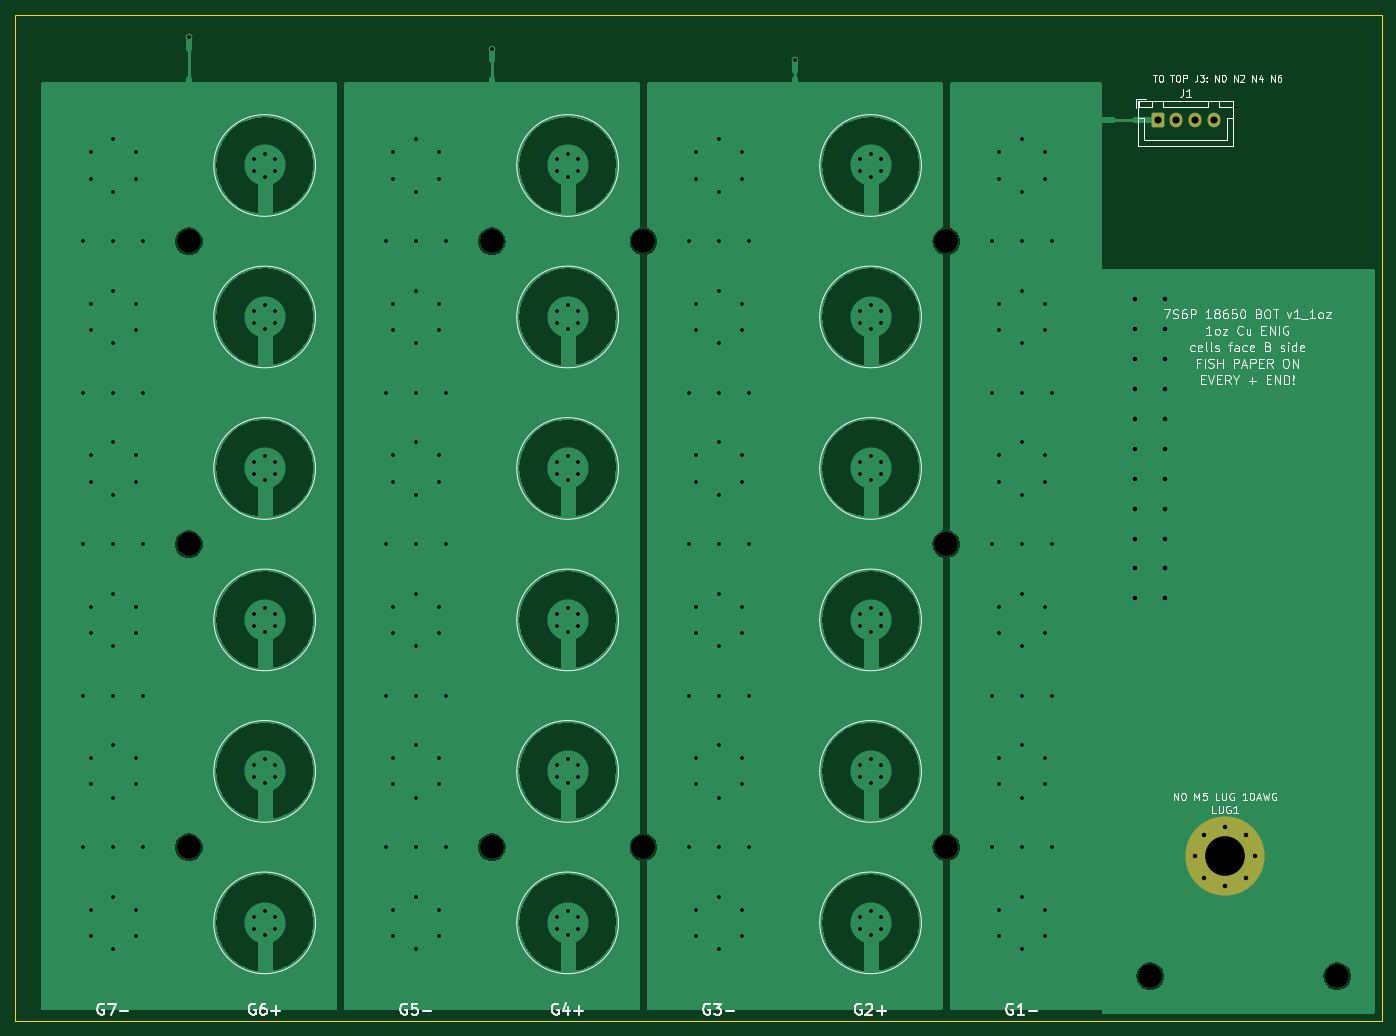
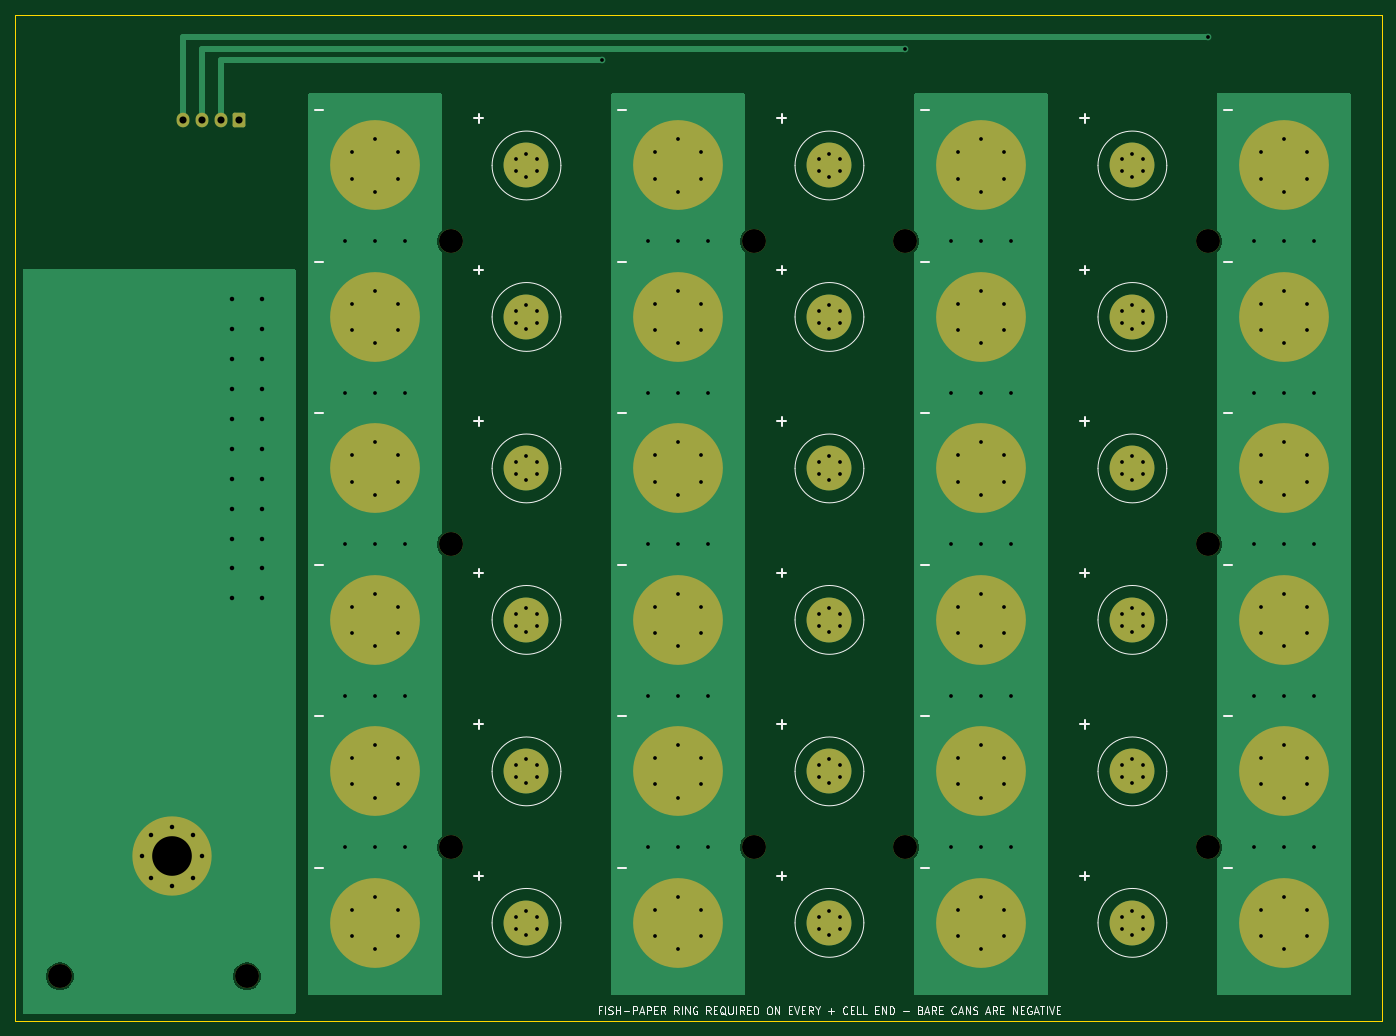
Circuit board: 11 layer files. Board 182.8 x 134.5 mm.
- bottom_copper: battery7s6p_bot_1oz-B_Cu.gbr (25840 bytes)
- bottom_mask: battery7s6p_bot_1oz-B_Mask.gbr (4150 bytes)
- paste: battery7s6p_bot_1oz-B_Paste.gbr (478 bytes)
- bottom_silk: battery7s6p_bot_1oz-B_Silkscreen.gbr (25527 bytes)
- outline: battery7s6p_bot_1oz-Edge_Cuts.gbr (648 bytes)
- top_copper: battery7s6p_bot_1oz-F_Cu.gbr (67240 bytes)
- top_mask: battery7s6p_bot_1oz-F_Mask.gbr (2134 bytes)
- paste: battery7s6p_bot_1oz-F_Paste.gbr (478 bytes)
- top_silk: battery7s6p_bot_1oz-F_Silkscreen.gbr (57285 bytes)
- drill: battery7s6p_bot_1oz-NPTH.drl (514 bytes)
- drill: battery7s6p_bot_1oz-PTH.drl (6187 bytes)

=== bottom_copper: battery7s6p_bot_1oz-B_Cu.gbr (25840 bytes, source omitted) ===
=== bottom_mask: battery7s6p_bot_1oz-B_Mask.gbr ===
%TF.GenerationSoftware,KiCad,Pcbnew,10.0.6+dfsg-1*%
%TF.CreationDate,2026-10-29T01:11:30+00:00*%
%TF.ProjectId,battery7s6p_bot_1oz,62617474-6572-4793-9773-36705f626f74,rev?*%
%TF.SameCoordinates,Original*%
%TF.FileFunction,Soldermask,Bot*%
%TF.FilePolarity,Negative*%
%FSLAX46Y46*%
G04 Gerber Fmt 4.6, Leading zero omitted, Abs format (unit mm)*
G04 Created by KiCad (PCBNEW 10.0.6+dfsg-1) date 2026-10-29 01:11:30*
%MOMM*%
%LPD*%
G01*
G04 APERTURE LIST*
G04 Aperture macros list*
%AMRoundRect*
0 Rectangle with rounded corners*
0 $1 Rounding radius*
0 $2 $3 $4 $5 $6 $7 $8 $9 X,Y pos of 4 corners*
0 Add a 4 corners polygon primitive as box body*
4,1,4,$2,$3,$4,$5,$6,$7,$8,$9,$2,$3,0*
0 Add four circle primitives for the rounded corners*
1,1,$1+$1,$2,$3*
1,1,$1+$1,$4,$5*
1,1,$1+$1,$6,$7*
1,1,$1+$1,$8,$9*
0 Add four rect primitives between the rounded corners*
20,1,$1+$1,$2,$3,$4,$5,0*
20,1,$1+$1,$4,$5,$6,$7,0*
20,1,$1+$1,$6,$7,$8,$9,0*
20,1,$1+$1,$8,$9,$2,$3,0*%
G04 Aperture macros list end*
%ADD10C,12.000000*%
%ADD11C,6.000000*%
%ADD12C,0.900000*%
%ADD13C,10.600000*%
%ADD14C,3.200000*%
%ADD15RoundRect,0.250000X-0.600000X-0.725000X0.600000X-0.725000X0.600000X0.725000X-0.600000X0.725000X0*%
%ADD16O,1.700000X1.950000*%
G04 APERTURE END LIST*
D10*
%TO.C,C5_4*%
X53625000Y-80875000D03*
%TD*%
%TO.C,C1_4*%
X134625000Y-80875000D03*
%TD*%
D11*
%TO.C,C6_1*%
X33375000Y-20125000D03*
%TD*%
D10*
%TO.C,C7_2*%
X13125000Y-40375000D03*
%TD*%
%TO.C,C1_1*%
X134625000Y-20125000D03*
%TD*%
%TO.C,C3_2*%
X94125000Y-40375000D03*
%TD*%
%TO.C,C5_6*%
X53625000Y-121375000D03*
%TD*%
%TO.C,C7_6*%
X13125000Y-121375000D03*
%TD*%
D11*
%TO.C,C2_2*%
X114375000Y-40375000D03*
%TD*%
D10*
%TO.C,C7_1*%
X13125000Y-20125000D03*
%TD*%
D11*
%TO.C,C2_6*%
X114375000Y-121375000D03*
%TD*%
D12*
%TO.C,LUG1*%
X157775000Y-112500000D03*
X158939251Y-109689251D03*
X158939251Y-115310749D03*
X161750000Y-108525000D03*
D13*
X161750000Y-112500000D03*
D12*
X161750000Y-116475000D03*
X164560749Y-109689251D03*
X164560749Y-115310749D03*
X165725000Y-112500000D03*
%TD*%
D11*
%TO.C,C6_4*%
X33375000Y-80875000D03*
%TD*%
D10*
%TO.C,C3_1*%
X94125000Y-20125000D03*
%TD*%
%TO.C,C3_5*%
X94125000Y-101125000D03*
%TD*%
D11*
%TO.C,C6_6*%
X33375000Y-121375000D03*
%TD*%
D10*
%TO.C,C7_4*%
X13125000Y-80875000D03*
%TD*%
D11*
%TO.C,C2_3*%
X114375000Y-60625000D03*
%TD*%
D14*
%TO.C,H45*%
X84000000Y-111250000D03*
%TD*%
%TO.C,H13*%
X23250000Y-70750000D03*
%TD*%
D10*
%TO.C,C5_1*%
X53625000Y-20125000D03*
%TD*%
%TO.C,C1_6*%
X134625000Y-121375000D03*
%TD*%
%TO.C,C3_6*%
X94125000Y-121375000D03*
%TD*%
D11*
%TO.C,C4_1*%
X73875000Y-20125000D03*
%TD*%
%TO.C,C4_5*%
X73875000Y-101125000D03*
%TD*%
D14*
%TO.C,H61*%
X124500000Y-30250000D03*
%TD*%
%TO.C,H65*%
X124500000Y-111250000D03*
%TD*%
%TO.C,H11*%
X23250000Y-30250000D03*
%TD*%
D10*
%TO.C,C7_5*%
X13125000Y-101125000D03*
%TD*%
%TO.C,C3_3*%
X94125000Y-60625000D03*
%TD*%
D11*
%TO.C,C6_3*%
X33375000Y-60625000D03*
%TD*%
%TO.C,C4_6*%
X73875000Y-121375000D03*
%TD*%
D10*
%TO.C,C5_5*%
X53625000Y-101125000D03*
%TD*%
D14*
%TO.C,H41*%
X84000000Y-30250000D03*
%TD*%
%TO.C,H35*%
X63750000Y-111250000D03*
%TD*%
D10*
%TO.C,C3_4*%
X94125000Y-80875000D03*
%TD*%
%TO.C,C1_3*%
X134625000Y-60625000D03*
%TD*%
%TO.C,C5_2*%
X53625000Y-40375000D03*
%TD*%
D14*
%TO.C,HT1*%
X151750000Y-128500000D03*
%TD*%
%TO.C,H63*%
X124500000Y-70750000D03*
%TD*%
D10*
%TO.C,C1_2*%
X134625000Y-40375000D03*
%TD*%
D11*
%TO.C,C4_2*%
X73875000Y-40375000D03*
%TD*%
%TO.C,C2_1*%
X114375000Y-20125000D03*
%TD*%
%TO.C,C6_2*%
X33375000Y-40375000D03*
%TD*%
%TO.C,C6_5*%
X33375000Y-101125000D03*
%TD*%
%TO.C,C4_3*%
X73875000Y-60625000D03*
%TD*%
%TO.C,C4_4*%
X73875000Y-80875000D03*
%TD*%
D14*
%TO.C,H31*%
X63750000Y-30250000D03*
%TD*%
D10*
%TO.C,C1_5*%
X134625000Y-101125000D03*
%TD*%
%TO.C,C5_3*%
X53625000Y-60625000D03*
%TD*%
D11*
%TO.C,C2_5*%
X114375000Y-101125000D03*
%TD*%
D14*
%TO.C,H15*%
X23250000Y-111250000D03*
%TD*%
D10*
%TO.C,C7_3*%
X13125000Y-60625000D03*
%TD*%
D14*
%TO.C,HT0*%
X176750000Y-128500000D03*
%TD*%
D15*
%TO.C,J1*%
X152750000Y-14000000D03*
D16*
X155250000Y-14000000D03*
X157750000Y-14000000D03*
X160250000Y-14000000D03*
%TD*%
D11*
%TO.C,C2_4*%
X114375000Y-80875000D03*
%TD*%
M02*

=== paste: battery7s6p_bot_1oz-B_Paste.gbr ===
%TF.GenerationSoftware,KiCad,Pcbnew,10.0.6+dfsg-1*%
%TF.CreationDate,2026-10-29T01:11:30+00:00*%
%TF.ProjectId,battery7s6p_bot_1oz,62617474-6572-4793-9773-36705f626f74,rev?*%
%TF.SameCoordinates,Original*%
%TF.FileFunction,Paste,Bot*%
%TF.FilePolarity,Positive*%
%FSLAX46Y46*%
G04 Gerber Fmt 4.6, Leading zero omitted, Abs format (unit mm)*
G04 Created by KiCad (PCBNEW 10.0.6+dfsg-1) date 2026-10-29 01:11:30*
%MOMM*%
%LPD*%
G01*
G04 APERTURE LIST*
G04 APERTURE END LIST*
M02*

=== bottom_silk: battery7s6p_bot_1oz-B_Silkscreen.gbr (25527 bytes, source omitted) ===
=== outline: battery7s6p_bot_1oz-Edge_Cuts.gbr ===
%TF.GenerationSoftware,KiCad,Pcbnew,10.0.6+dfsg-1*%
%TF.CreationDate,2026-10-29T01:11:30+00:00*%
%TF.ProjectId,battery7s6p_bot_1oz,62617474-6572-4793-9773-36705f626f74,rev?*%
%TF.SameCoordinates,Original*%
%TF.FileFunction,Profile,NP*%
%FSLAX46Y46*%
G04 Gerber Fmt 4.6, Leading zero omitted, Abs format (unit mm)*
G04 Created by KiCad (PCBNEW 10.0.6+dfsg-1) date 2026-10-29 01:11:30*
%MOMM*%
%LPD*%
G01*
G04 APERTURE LIST*
%TA.AperFunction,Profile*%
%ADD10C,0.100000*%
%TD*%
G04 APERTURE END LIST*
D10*
X0Y0D02*
X182750000Y0D01*
X0Y-134500000D02*
X0Y0D01*
X182750000Y0D02*
X182750000Y-134500000D01*
X182750000Y-134500000D02*
X0Y-134500000D01*
M02*

=== top_copper: battery7s6p_bot_1oz-F_Cu.gbr (67240 bytes, source omitted) ===
=== top_mask: battery7s6p_bot_1oz-F_Mask.gbr (2134 bytes, source withheld) ===
=== paste: battery7s6p_bot_1oz-F_Paste.gbr ===
%TF.GenerationSoftware,KiCad,Pcbnew,10.0.6+dfsg-1*%
%TF.CreationDate,2026-10-29T01:11:30+00:00*%
%TF.ProjectId,battery7s6p_bot_1oz,62617474-6572-4793-9773-36705f626f74,rev?*%
%TF.SameCoordinates,Original*%
%TF.FileFunction,Paste,Top*%
%TF.FilePolarity,Positive*%
%FSLAX46Y46*%
G04 Gerber Fmt 4.6, Leading zero omitted, Abs format (unit mm)*
G04 Created by KiCad (PCBNEW 10.0.6+dfsg-1) date 2026-10-29 01:11:30*
%MOMM*%
%LPD*%
G01*
G04 APERTURE LIST*
G04 APERTURE END LIST*
M02*

=== top_silk: battery7s6p_bot_1oz-F_Silkscreen.gbr (57285 bytes, source omitted) ===
=== drill: battery7s6p_bot_1oz-NPTH.drl ===
M48
; DRILL file KiCad 10.0.6+dfsg-1 date 2026-10-29T01:11:30
; FORMAT={-:-/ absolute / metric / decimal}
; #@! TF.CreationDate,2026-10-29T01:11:30+00:00
; #@! TF.GenerationSoftware,Kicad,Pcbnew,10.0.6+dfsg-1
; #@! TF.FileFunction,NonPlated,1,2,NPTH
FMAT,2
METRIC
; #@! TA.AperFunction,NonPlated,NPTH,ComponentDrill
T1C3.200
%
G90
G05
T1
X23.25Y-30.25
X23.25Y-70.75
X23.25Y-111.25
X63.75Y-30.25
X63.75Y-111.25
X84.0Y-30.25
X84.0Y-111.25
X124.5Y-30.25
X124.5Y-70.75
X124.5Y-111.25
X151.75Y-128.5
X176.75Y-128.5
M30

=== drill: battery7s6p_bot_1oz-PTH.drl (6187 bytes, source omitted) ===
